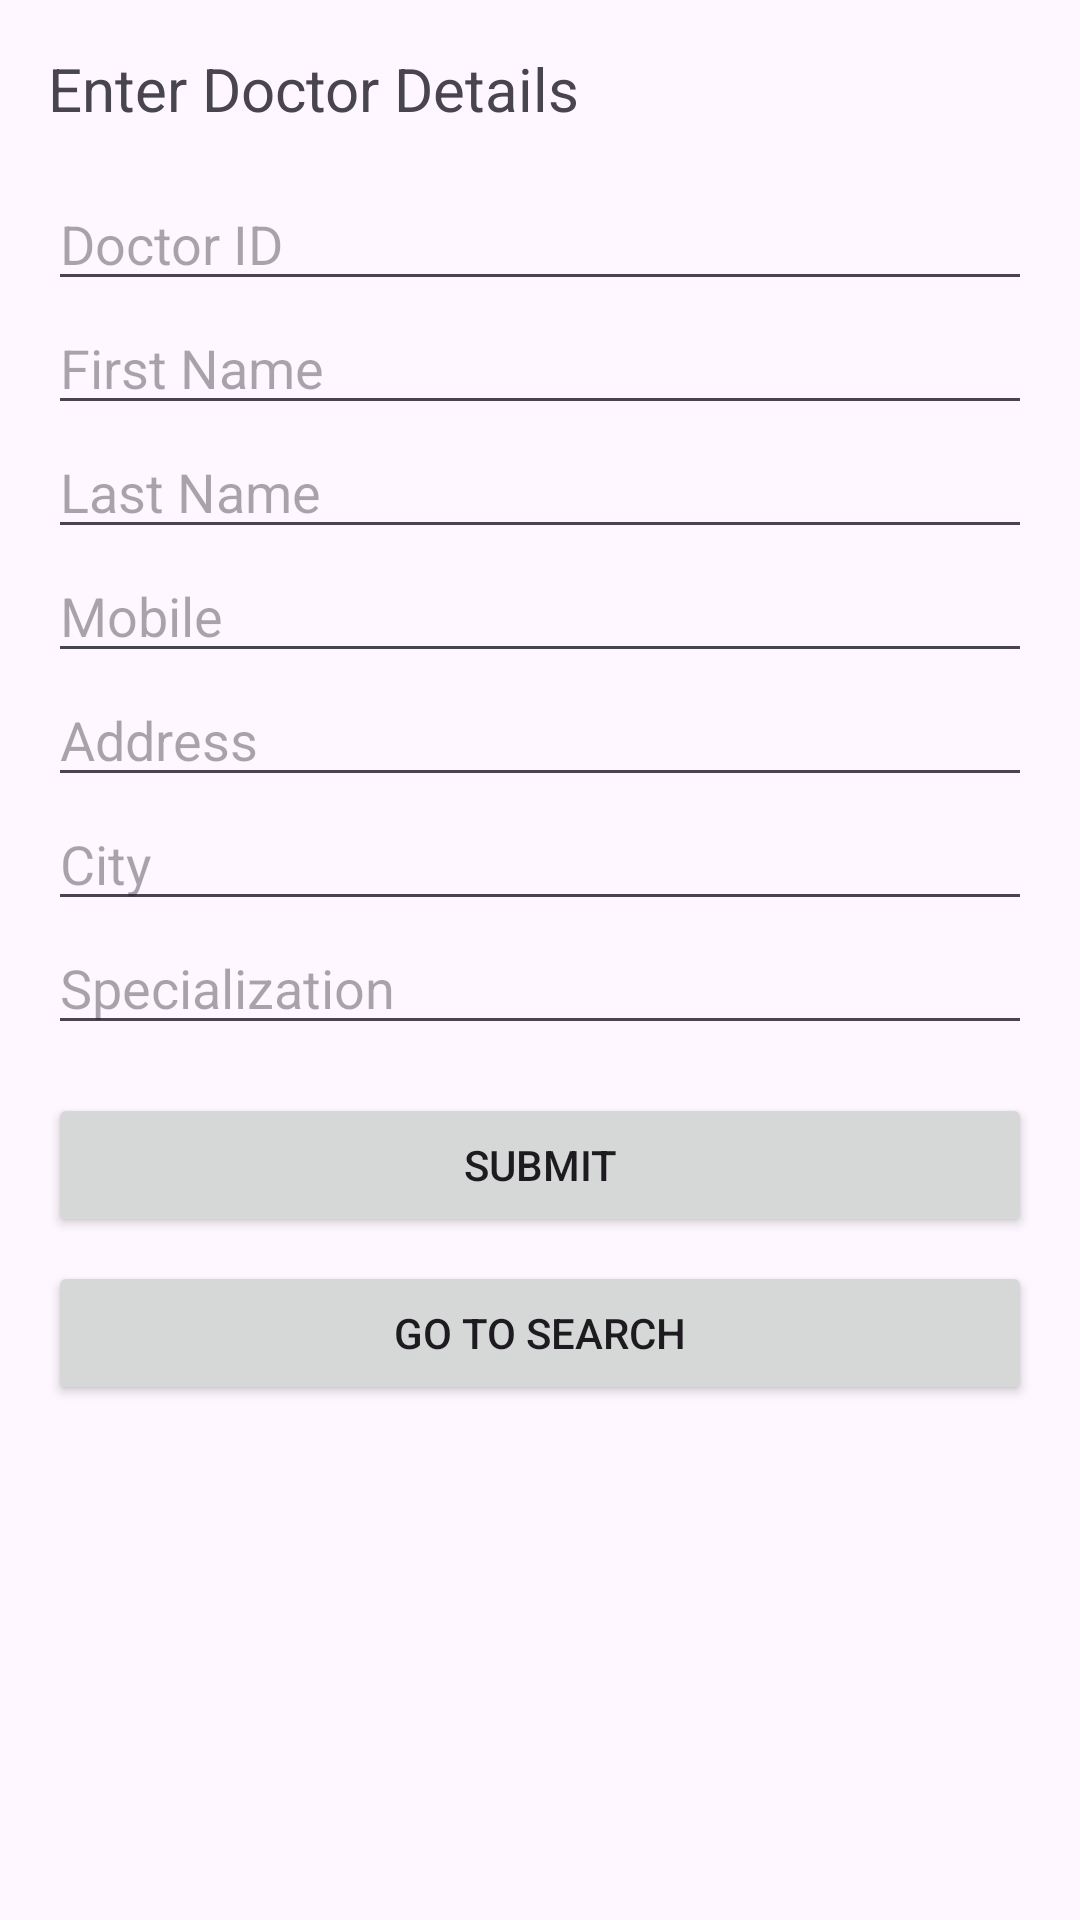

Reconstruct the res/layout file that produces this screen, plus the resources it refers to.
<!-- AndroidManifest.xml: application theme Theme.Mu_android_project -->
<!-- res/layout/activity_54.xml -->
<?xml version="1.0" encoding="utf-8"?>
<ScrollView xmlns:android="http://schemas.android.com/apk/res/android"
    android:layout_width="match_parent"
    android:layout_height="match_parent">
    <LinearLayout
        android:layout_width="match_parent"
        android:layout_height="wrap_content"
        android:orientation="vertical"
        android:padding="16dp">

        <TextView
            android:layout_width="wrap_content"
            android:layout_height="wrap_content"
            android:text="Enter Doctor Details"
            android:textSize="20sp"
            android:layout_marginBottom="16dp"/>

        <EditText android:id="@+id/etDocId" android:layout_width="match_parent" android:layout_height="wrap_content" android:hint="Doctor ID" />
        <EditText android:id="@+id/etFirstName" android:layout_width="match_parent" android:layout_height="wrap_content" android:hint="First Name" />
        <EditText android:id="@+id/etLastName" android:layout_width="match_parent" android:layout_height="wrap_content" android:hint="Last Name" />
        <EditText android:id="@+id/etMobile" android:layout_width="match_parent" android:layout_height="wrap_content" android:hint="Mobile" android:inputType="phone"/>
        <EditText android:id="@+id/etAddress" android:layout_width="match_parent" android:layout_height="wrap_content" android:hint="Address" />
        <EditText android:id="@+id/etCity" android:layout_width="match_parent" android:layout_height="wrap_content" android:hint="City" />
        <EditText android:id="@+id/etSpecialization" android:layout_width="match_parent" android:layout_height="wrap_content" android:hint="Specialization" />

        <Button
            android:id="@+id/btnSubmitDoc"
            android:layout_width="match_parent"
            android:layout_height="wrap_content"
            android:layout_marginTop="16dp"
            android:text="Submit" />

        <Button
            android:id="@+id/btnGoSearch"
            android:layout_width="match_parent"
            android:layout_height="wrap_content"
            android:layout_marginTop="8dp"
            android:text="Go To Search" />

    </LinearLayout>
</ScrollView>
<!-- resources referenced by this layout -->
<resources>
  <style name="Theme.Mu_android_project" parent="Base.Theme.Mu_android_project" />
  <style name="Base.Theme.Mu_android_project" parent="Theme.Material3.DayNight.NoActionBar">
          
          
      </style>
</resources>
